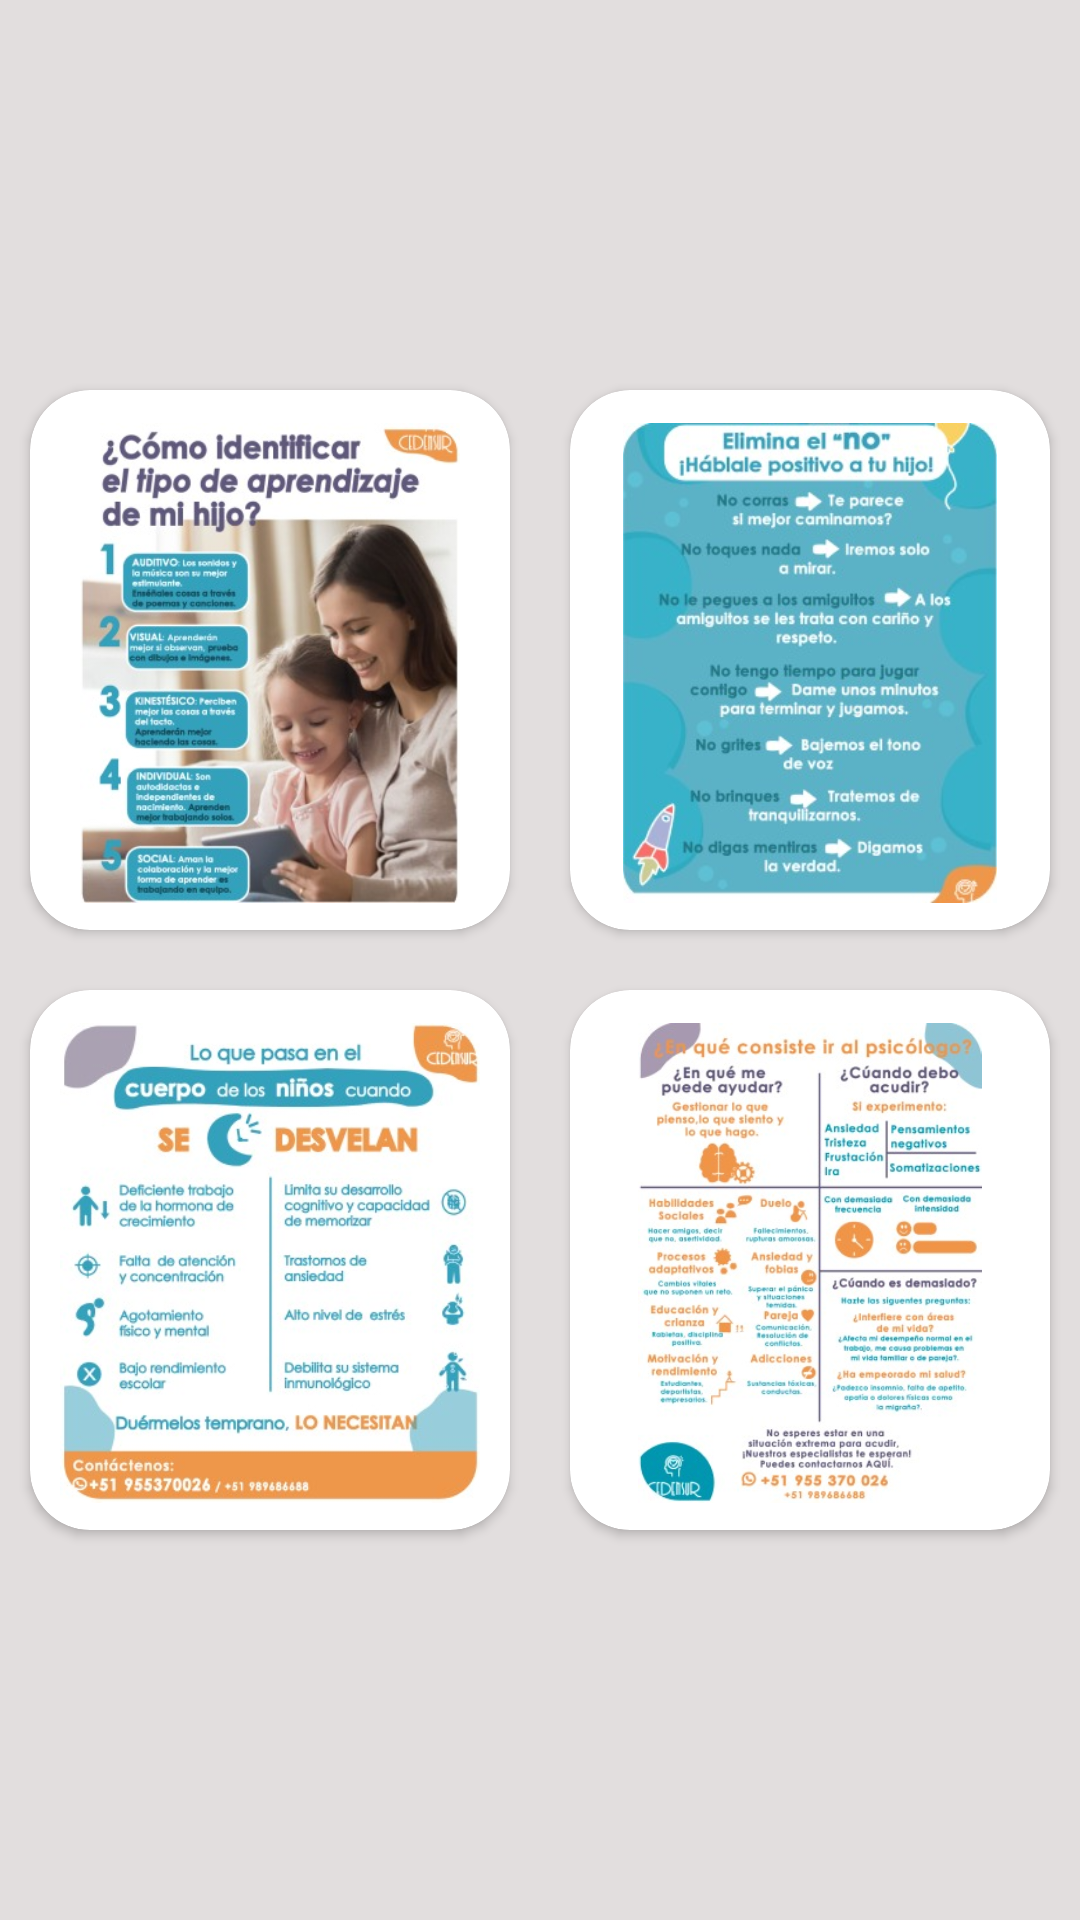

Reconstruct the res/layout file that produces this screen, plus the resources it refers to.
<!-- AndroidManifest.xml: application theme Theme.Cedensur -->
<!-- res/layout/fragment_articulos.xml -->
<?xml version="1.0" encoding="utf-8"?>
<FrameLayout xmlns:android="http://schemas.android.com/apk/res/android"
    android:layout_width="match_parent"
    android:layout_height="match_parent"
    xmlns:tools="http://schemas.android.com/tools"
    xmlns:app="http://schemas.android.com/apk/res-auto"
    android:background="@color/fondo"
    tools:context=".Articulos">

    <GridLayout
        android:id="@+id/gridArticulos"
        android:layout_width="wrap_content"
        android:layout_height="wrap_content"
        android:layout_gravity="center"
        android:columnCount="2">

        <androidx.cardview.widget.CardView
            android:id="@+id/cardArticulo1"
            android:layout_width="160dp"
            android:layout_height="180dp"
            android:layout_marginTop="10dp"
            android:layout_marginBottom="10dp"
            android:layout_marginStart="10dp"
            android:layout_marginEnd="10dp"
            app:cardCornerRadius="20dp"
            android:backgroundTint="@color/white">

            <LinearLayout
                android:layout_width="match_parent"
                android:layout_height="match_parent"
                android:gravity="center_horizontal"
                android:orientation="vertical">

                <ImageView
                    style="@style/imagen3"
                    android:src="@drawable/primer_articulo"/>

            </LinearLayout>
        </androidx.cardview.widget.CardView>

        <androidx.cardview.widget.CardView
            android:id="@+id/cardArticulo2"
            android:layout_width="160dp"
            android:layout_height="180dp"
            android:layout_marginTop="10dp"
            android:layout_marginBottom="10dp"
            android:layout_marginStart="10dp"
            android:layout_marginEnd="10dp"
            app:cardCornerRadius="20dp"
            android:backgroundTint="@color/white">

            <LinearLayout
                android:layout_width="match_parent"
                android:layout_height="match_parent"
                android:gravity="center_horizontal"
                android:orientation="vertical">

                <ImageView
                    style="@style/imagen3"
                    android:src="@drawable/segundo_articulo"/>
            </LinearLayout>
        </androidx.cardview.widget.CardView>

        <androidx.cardview.widget.CardView
            android:id="@+id/cardArticulo3"
            android:layout_width="160dp"
            android:layout_height="180dp"
            android:layout_marginTop="10dp"
            android:layout_marginBottom="10dp"
            android:layout_marginStart="10dp"
            android:layout_marginEnd="10dp"
            app:cardCornerRadius="20dp"
            android:backgroundTint="@color/white">

            <LinearLayout
                android:layout_width="match_parent"
                android:layout_height="match_parent"
                android:gravity="center_horizontal"
                android:orientation="vertical">

                <ImageView
                    style="@style/imagen3"
                    android:src="@drawable/tercer_articulo"/>
            </LinearLayout>
        </androidx.cardview.widget.CardView>

        <androidx.cardview.widget.CardView
            android:id="@+id/cardArticulo4"
            android:layout_width="160dp"
            android:layout_height="180dp"
            android:layout_marginTop="10dp"
            android:layout_marginBottom="10dp"
            android:layout_marginStart="10dp"
            android:layout_marginEnd="10dp"
            app:cardCornerRadius="20dp"
            android:backgroundTint="@color/white">

            <LinearLayout
                android:layout_width="match_parent"
                android:layout_height="match_parent"
                android:gravity="center_horizontal"
                android:orientation="vertical">

                <ImageView
                    style="@style/imagen3"
                    android:src="@drawable/cuarto_articulo"/>
            </LinearLayout>
        </androidx.cardview.widget.CardView>
    </GridLayout>

</FrameLayout>
<!-- resources referenced by this layout -->
<resources>
  <color name="fondo">#E2DEDE</color>
  <color name="white">#FFFFFFFF</color>
  <!-- drawable cuarto_articulo: jpg bitmap (drawable, 51113 bytes) -->
  <!-- drawable primer_articulo: jpg bitmap (drawable, 42784 bytes) -->
  <!-- drawable segundo_articulo: jpg bitmap (drawable, 30818 bytes) -->
  <!-- drawable tercer_articulo: jpg bitmap (drawable, 40503 bytes) -->
  <style name="imagen3">
          <item name="android:layout_width">140dp</item>
          <item name="android:layout_height">160dp</item>
          <item name="android:layout_marginTop">11dp</item>
      </style>
  <style name="Theme.Cedensur" parent="Theme.MaterialComponents.DayNight.DarkActionBar">
          
          <item name="colorPrimary">@color/purple_500</item>
          <item name="colorPrimaryVariant">@color/purple_700</item>
          <item name="colorOnPrimary">@color/white</item>
          
          <item name="colorSecondary">@color/teal_200</item>
          <item name="colorSecondaryVariant">@color/teal_700</item>
          <item name="colorOnSecondary">@color/black</item>
          
          <item name="android:statusBarColor" tools:targetApi="l">?attr/colorPrimaryVariant</item>
          
      </style>
  <color name="purple_500">#FF6200EE</color>
  <color name="purple_700">#FF3700B3</color>
  <color name="teal_200">#FF03DAC5</color>
  <color name="teal_700">#FF018786</color>
  <color name="black">#FF000000</color>
</resources>
